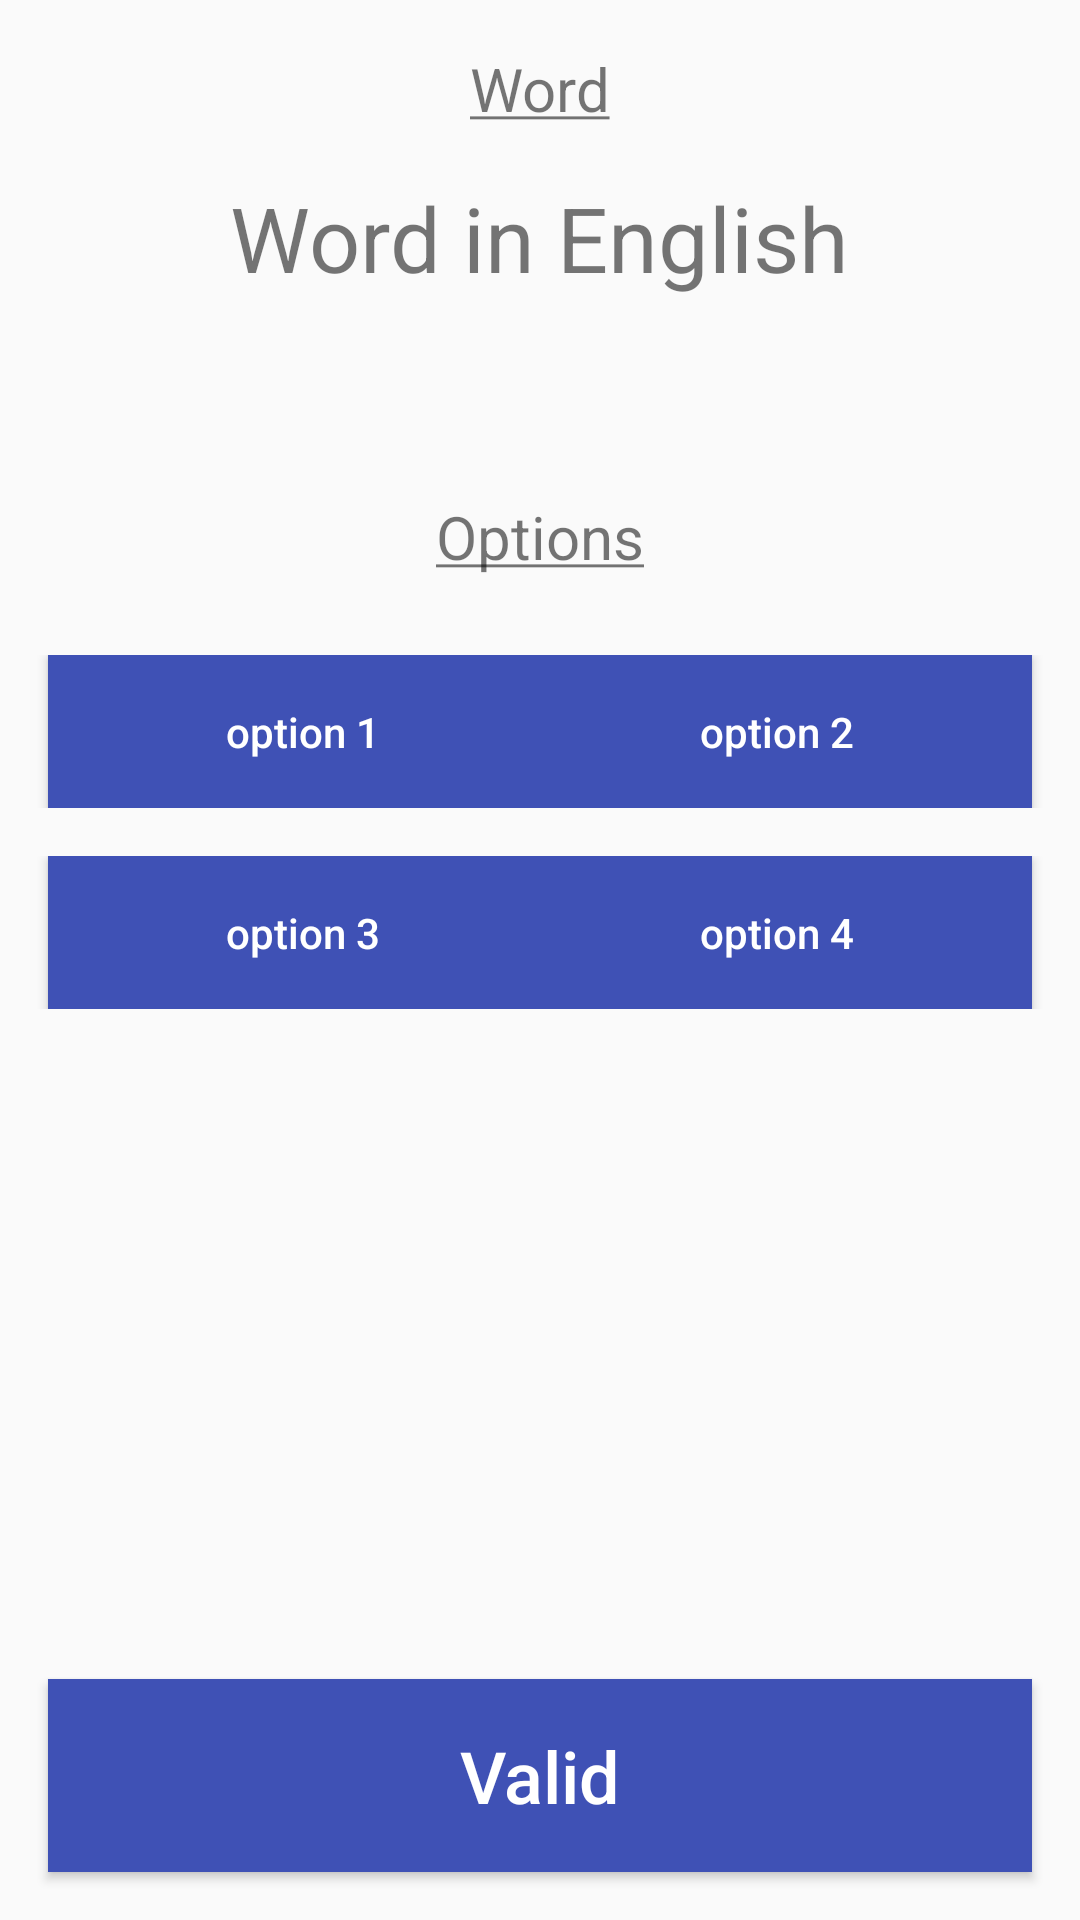

Produce the Android XML layout that renders to this screen, including the resource entries it uses.
<!-- AndroidManifest.xml: application theme AppTheme -->
<!-- res/layout/fragment_word_vs_words.xml -->
<FrameLayout xmlns:android="http://schemas.android.com/apk/res/android"
    xmlns:tools="http://schemas.android.com/tools"
    android:layout_width="match_parent"
    android:layout_height="match_parent"
    tools:context="com.example.android.yourenglishvocabulary.ui.WordVsWordsFragment">

    <RelativeLayout
        android:layout_width="match_parent"
        android:layout_height="match_parent">

        <LinearLayout
            android:id="@+id/linearLayout"
            android:layout_width="match_parent"
            android:layout_height="wrap_content"
            android:orientation="vertical">

            <TextView
                android:layout_width="wrap_content"
                android:layout_height="wrap_content"
                android:layout_gravity="center_horizontal"
                android:layout_marginTop="16dp"
                android:text="@string/word_text"
                android:textSize="20sp" />

            <TextView
                android:id="@+id/word_in_english"
                android:layout_width="wrap_content"
                android:layout_height="wrap_content"
                android:layout_gravity="center_horizontal"
                android:layout_marginTop="16dp"
                android:text="@string/word_english_text"
                android:textSize="30sp" />

            <TextView
                android:layout_width="wrap_content"
                android:layout_height="wrap_content"
                android:layout_gravity="center_horizontal"
                android:layout_marginTop="66dp"
                android:text="@string/options_text"
                android:textSize="20sp" />

            <RelativeLayout
                android:layout_width="match_parent"
                android:layout_height="wrap_content"
                android:layout_marginTop="26dp">

                <Button
                    android:id="@+id/option1_button"
                    style="@style/Widget.Button"
                    android:layout_width="170dp"
                    android:layout_height="wrap_content"
                    android:layout_alignParentStart="true"
                    android:layout_marginStart="16dp"
                    android:contentDescription="@string/option1_text"
                    android:paddingBottom="16dp"
                    android:paddingLeft="36dp"
                    android:paddingRight="36dp"
                    android:paddingTop="16dp"
                    android:text="@string/option1_text"
                    android:textSize="14sp" />

                <Button
                    android:id="@+id/option2_button"
                    style="@style/Widget.Button"
                    android:layout_width="170dp"
                    android:layout_height="wrap_content"
                    android:layout_alignParentEnd="true"
                    android:layout_marginEnd="16dp"
                    android:contentDescription="@string/option2_text"
                    android:paddingBottom="16dp"
                    android:paddingLeft="36dp"
                    android:paddingRight="36dp"
                    android:paddingTop="16dp"
                    android:text="@string/option2_text"
                    android:textSize="14sp" />

            </RelativeLayout>

            <RelativeLayout
                android:layout_width="match_parent"
                android:layout_height="wrap_content"
                android:layout_marginTop="16dp">

                <Button
                    android:id="@+id/option3_button"
                    style="@style/Widget.Button"
                    android:layout_width="170dp"
                    android:layout_height="wrap_content"
                    android:layout_alignParentStart="true"
                    android:layout_marginStart="16dp"
                    android:contentDescription="@string/option3_text"
                    android:paddingBottom="16dp"
                    android:paddingLeft="36dp"
                    android:paddingRight="36dp"
                    android:paddingTop="16dp"
                    android:text="@string/option3_text"
                    android:textSize="14sp" />

                <Button
                    android:id="@+id/option4_button"
                    style="@style/Widget.Button"
                    android:layout_width="170dp"
                    android:layout_height="wrap_content"
                    android:layout_alignParentEnd="true"
                    android:layout_marginEnd="16dp"
                    android:contentDescription="@string/option4_text"
                    android:paddingBottom="16dp"
                    android:paddingLeft="36dp"
                    android:paddingRight="36dp"
                    android:paddingTop="16dp"
                    android:text="@string/option4_text"
                    android:textSize="14sp" />

            </RelativeLayout>

        </LinearLayout>

        <Button
            android:id="@+id/valid_button"
            style="@style/Widget.Button"
            android:layout_width="match_parent"
            android:layout_height="wrap_content"
            android:layout_alignParentBottom="true"
            android:layout_centerInParent="true"
            android:layout_marginBottom="16dp"
            android:layout_marginEnd="16dp"
            android:layout_marginStart="16dp"
            android:contentDescription="@string/valid_text"
            android:paddingBottom="16dp"
            android:paddingLeft="36dp"
            android:paddingRight="36dp"
            android:paddingTop="16dp"
            android:text="@string/valid_text"
            android:textSize="24sp" />

    </RelativeLayout>

</FrameLayout>
<!-- resources referenced by this layout -->
<resources>
  <string name="option1_text">option 1</string>
  <string name="option2_text">option 2</string>
  <string name="option3_text">option 3</string>
  <string name="option4_text">option 4</string>
  <string name="options_text"><u>Options</u></string>
  <string name="valid_text">Valid</string>
  <string name="word_english_text">Word in English</string>
  <string name="word_text"><u>Word</u></string>
  <style name="Widget.Button" parent="Widget.AppCompat.Button.Colored">
          <item name="android:textAllCaps">false</item>
          <item name="android:background">@color/colorPrimary</item>
      </style>
  <style name="AppTheme" parent="Theme.AppCompat.Light.DarkActionBar">
          
          <item name="colorPrimary">@color/colorPrimary</item>
          <item name="colorPrimaryDark">@color/colorPrimaryDark</item>
          <item name="colorAccent">@color/colorAccent</item>
  
          
          <item name="preferenceTheme">@style/PreferenceThemeOverlay</item>
  
          
          <item name="alertDialogTheme">@style/AppAlertDialog</item>
      </style>
  <color name="colorPrimary">#3F51B5</color>
  <color name="colorPrimaryDark">#303F9F</color>
  <color name="colorAccent">#FF4081</color>
  <style name="AppAlertDialog" parent="Theme.AppCompat.DayNight.Dialog.Alert">
          
          <item name="colorAccent">@color/colorAccent</item>
      </style>
</resources>
